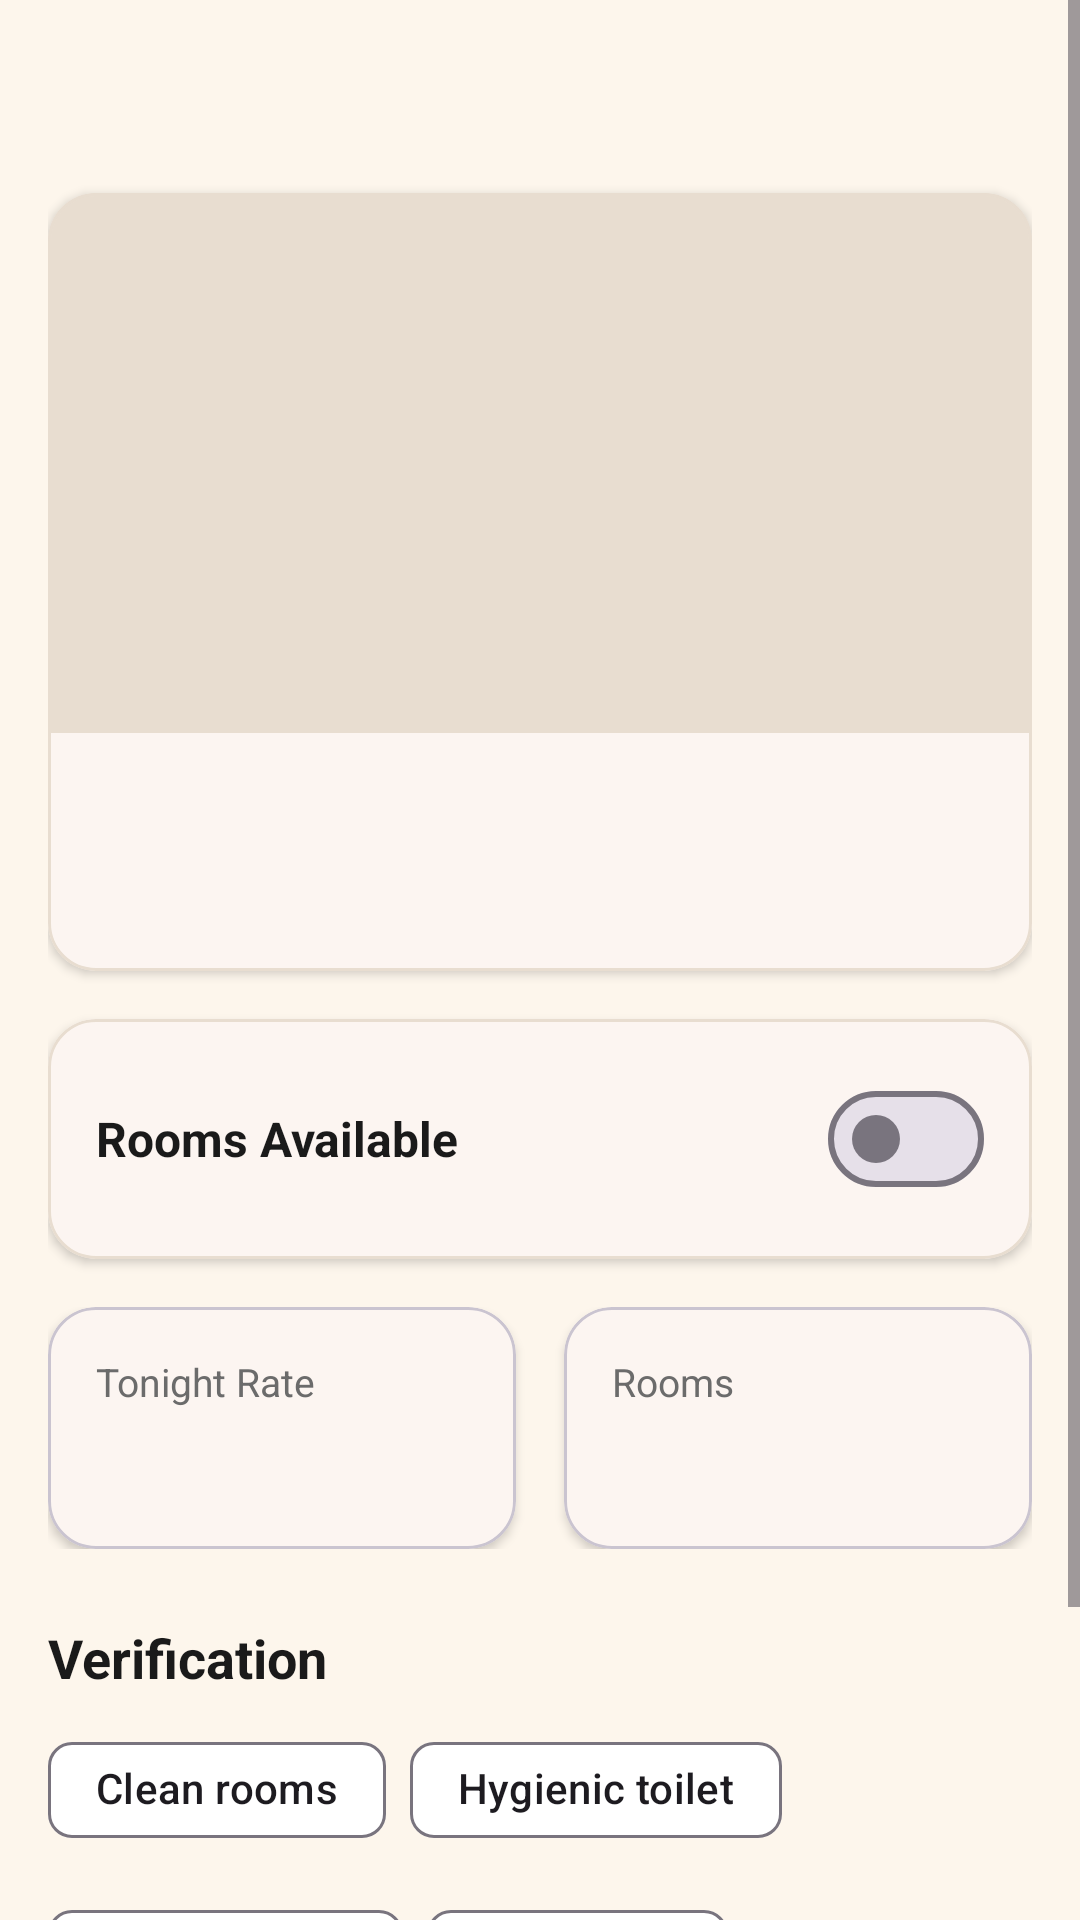

Here is an Android app screen rendered from its layout file. Give the layout XML and the strings, colors and styles it references.
<!-- AndroidManifest.xml: application theme Theme.NammaHomestay -->
<!-- res/layout/fragment_host_dashboard.xml -->
<?xml version="1.0" encoding="utf-8"?>
<ScrollView xmlns:android="http://schemas.android.com/apk/res/android"
    xmlns:app="http://schemas.android.com/apk/res-auto"
    xmlns:tools="http://schemas.android.com/tools"
    android:layout_width="match_parent"
    android:layout_height="match_parent"
    android:background="@color/colorBackground"
    android:fillViewport="true">

    <LinearLayout
        android:layout_width="match_parent"
        android:layout_height="wrap_content"
        android:orientation="vertical"
        android:padding="@dimen/spacing_md">

        <TextView
            android:id="@+id/txtGreeting"
            android:layout_width="match_parent"
            android:layout_height="wrap_content"
            android:textColor="@color/colorTextPrimary"
            android:textSize="24sp"
            android:textStyle="bold"
            tools:text="Namaste, Host!" />

        <com.google.android.material.card.MaterialCardView
            android:id="@+id/cardSummary"
            android:layout_width="match_parent"
            android:layout_height="wrap_content"
            android:layout_marginTop="@dimen/spacing_md"
            app:cardCornerRadius="@dimen/card_radius"
            app:cardElevation="2dp"
            app:strokeColor="@color/colorCardBorder"
            app:strokeWidth="1dp">

            <LinearLayout
                android:layout_width="match_parent"
                android:layout_height="wrap_content"
                android:orientation="vertical">

                <ImageView
                    android:id="@+id/imgHomestay"
                    android:layout_width="match_parent"
                    android:layout_height="180dp"
                    android:background="@color/colorCardBorder"
                    android:contentDescription="Homestay photo"
                    android:scaleType="centerCrop" />

                <LinearLayout
                    android:layout_width="match_parent"
                    android:layout_height="wrap_content"
                    android:orientation="vertical"
                    android:padding="@dimen/spacing_md">

                    <TextView
                        android:id="@+id/txtHomestayName"
                        android:layout_width="match_parent"
                        android:layout_height="wrap_content"
                        android:textColor="@color/colorTextPrimary"
                        android:textSize="18sp"
                        android:textStyle="bold"
                        tools:text="Sagar Homestay" />

                    <TextView
                        android:id="@+id/txtLocation"
                        android:layout_width="match_parent"
                        android:layout_height="wrap_content"
                        android:layout_marginTop="@dimen/spacing_xs"
                        android:textColor="@color/colorTextSecondary"
                        android:textSize="14sp"
                        tools:text="Kumta, Uttara Kannada" />
                </LinearLayout>
            </LinearLayout>
        </com.google.android.material.card.MaterialCardView>

        <com.google.android.material.card.MaterialCardView
            android:layout_width="match_parent"
            android:layout_height="wrap_content"
            android:layout_marginTop="@dimen/spacing_md"
            app:cardCornerRadius="@dimen/card_radius"
            app:cardElevation="2dp"
            app:strokeColor="@color/colorCardBorder"
            app:strokeWidth="1dp">

            <LinearLayout
                android:layout_width="match_parent"
                android:layout_height="wrap_content"
                android:gravity="center_vertical"
                android:orientation="horizontal"
                android:padding="@dimen/spacing_md">

                <TextView
                    android:layout_width="0dp"
                    android:layout_height="wrap_content"
                    android:layout_weight="1"
                    android:text="Rooms Available"
                    android:textColor="@color/colorTextPrimary"
                    android:textSize="16sp"
                    android:textStyle="bold" />

                <com.google.android.material.materialswitch.MaterialSwitch
                    android:id="@+id/switchAvailable"
                    android:layout_width="wrap_content"
                    android:layout_height="wrap_content"
                    android:minHeight="@dimen/touch_target" />
            </LinearLayout>
        </com.google.android.material.card.MaterialCardView>

        <LinearLayout
            android:layout_width="match_parent"
            android:layout_height="wrap_content"
            android:layout_marginTop="@dimen/spacing_md"
            android:orientation="horizontal">

            <com.google.android.material.card.MaterialCardView
                android:layout_width="0dp"
                android:layout_height="wrap_content"
                android:layout_marginEnd="@dimen/spacing_sm"
                android:layout_weight="1"
                app:cardCornerRadius="@dimen/card_radius"
                app:cardElevation="2dp">

                <LinearLayout
                    android:layout_width="match_parent"
                    android:layout_height="wrap_content"
                    android:orientation="vertical"
                    android:padding="@dimen/spacing_md">

                    <TextView
                        android:layout_width="match_parent"
                        android:layout_height="wrap_content"
                        android:text="Tonight Rate"
                        android:textColor="@color/colorTextSecondary"
                        android:textSize="13sp" />

                    <TextView
                        android:id="@+id/txtRate"
                        android:layout_width="match_parent"
                        android:layout_height="wrap_content"
                        android:layout_marginTop="@dimen/spacing_xs"
                        android:textColor="@color/colorPrimary"
                        android:textSize="20sp"
                        android:textStyle="bold"
                        tools:text="Rs 800" />
                </LinearLayout>
            </com.google.android.material.card.MaterialCardView>

            <com.google.android.material.card.MaterialCardView
                android:layout_width="0dp"
                android:layout_height="wrap_content"
                android:layout_marginStart="@dimen/spacing_sm"
                android:layout_weight="1"
                app:cardCornerRadius="@dimen/card_radius"
                app:cardElevation="2dp">

                <LinearLayout
                    android:layout_width="match_parent"
                    android:layout_height="wrap_content"
                    android:orientation="vertical"
                    android:padding="@dimen/spacing_md">

                    <TextView
                        android:layout_width="match_parent"
                        android:layout_height="wrap_content"
                        android:text="Rooms"
                        android:textColor="@color/colorTextSecondary"
                        android:textSize="13sp" />

                    <TextView
                        android:id="@+id/txtRooms"
                        android:layout_width="match_parent"
                        android:layout_height="wrap_content"
                        android:layout_marginTop="@dimen/spacing_xs"
                        android:textColor="@color/colorSecondary"
                        android:textSize="20sp"
                        android:textStyle="bold"
                        tools:text="3" />
                </LinearLayout>
            </com.google.android.material.card.MaterialCardView>
        </LinearLayout>

        <TextView
            android:layout_width="match_parent"
            android:layout_height="wrap_content"
            android:layout_marginTop="@dimen/spacing_lg"
            android:text="Verification"
            android:textColor="@color/colorTextPrimary"
            android:textSize="18sp"
            android:textStyle="bold" />

        <com.google.android.material.chip.ChipGroup
            android:id="@+id/chipVerification"
            android:layout_width="match_parent"
            android:layout_height="wrap_content"
            android:layout_marginTop="@dimen/spacing_sm"
            app:singleLine="false">

            <com.google.android.material.chip.Chip
                android:layout_width="wrap_content"
                android:layout_height="wrap_content"
                android:text="Clean rooms" />

            <com.google.android.material.chip.Chip
                android:layout_width="wrap_content"
                android:layout_height="wrap_content"
                android:text="Hygienic toilet" />

            <com.google.android.material.chip.Chip
                android:layout_width="wrap_content"
                android:layout_height="wrap_content"
                android:text="Clean kitchen" />

            <com.google.android.material.chip.Chip
                android:layout_width="wrap_content"
                android:layout_height="wrap_content"
                android:text="Safe water" />
        </com.google.android.material.chip.ChipGroup>

        <com.google.android.material.button.MaterialButton
            android:id="@+id/btnEditProfile"
            android:layout_width="match_parent"
            android:layout_height="@dimen/touch_target"
            android:layout_marginTop="@dimen/spacing_lg"
            android:text="Edit Profile"
            android:textAllCaps="false" />
    </LinearLayout>
</ScrollView>
<!-- resources referenced by this layout -->
<resources>
  <color name="colorBackground">#FDF6EC</color>
  <color name="colorCardBorder">#E8DDD0</color>
  <color name="colorPrimary">#E07B39</color>
  <color name="colorSecondary">#2D6A4F</color>
  <color name="colorTextPrimary">#1A1A1A</color>
  <color name="colorTextSecondary">#6B6B6B</color>
  <dimen name="card_radius">16dp</dimen>
  <dimen name="spacing_lg">24dp</dimen>
  <dimen name="spacing_md">16dp</dimen>
  <dimen name="spacing_sm">8dp</dimen>
  <dimen name="spacing_xs">4dp</dimen>
  <dimen name="touch_target">48dp</dimen>
  <style name="Theme.NammaHomestay" parent="Theme.Material3.Light.NoActionBar">
          <item name="colorPrimary">@color/colorPrimary</item>
          <item name="colorPrimaryDark">@color/colorPrimaryDark</item>
          <item name="colorSecondary">@color/colorSecondary</item>
          <item name="colorOnPrimary">@color/colorOnPrimary</item>
          <item name="android:colorBackground">@color/colorBackground</item>
          <item name="colorSurface">@color/colorSurface</item>
          <item name="colorError">@color/colorError</item>
          <item name="android:statusBarColor">@color/colorPrimaryDark</item>
          <item name="android:navigationBarColor">@color/colorNavBackground</item>
          <item name="android:windowLightStatusBar">false</item>
      </style>
  <color name="colorPrimaryDark">#C45E20</color>
  <color name="colorOnPrimary">#FFFFFF</color>
  <color name="colorSurface">#FFFFFF</color>
  <color name="colorError">#D62828</color>
  <color name="colorNavBackground">#FFF8F0</color>
</resources>
